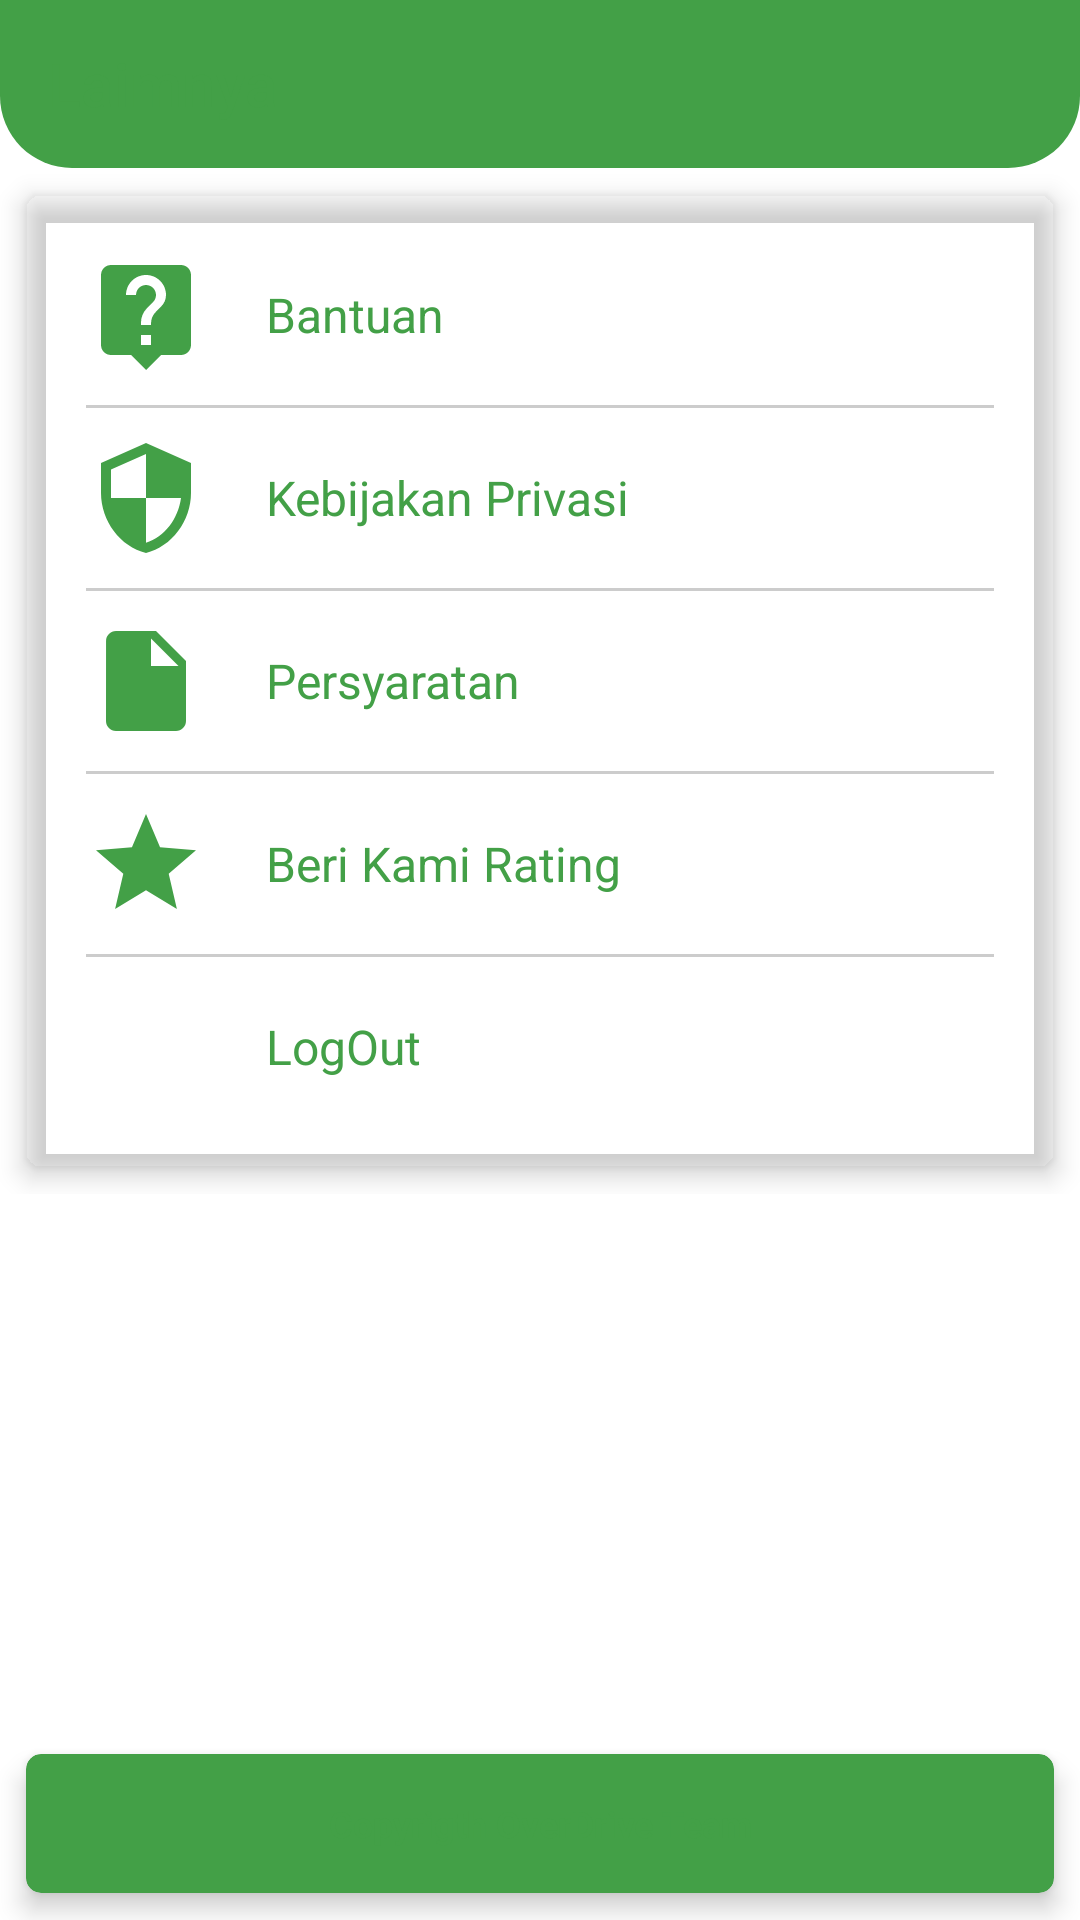

Here is an Android app screen rendered from its layout file. Give the layout XML and the strings, colors and styles it references.
<!-- AndroidManifest.xml: application theme AppTheme -->
<!-- res/layout/fragment_more.xml -->
<androidx.coordinatorlayout.widget.CoordinatorLayout
    android:layout_width="match_parent"
    android:layout_height="match_parent"
    xmlns:app="http://schemas.android.com/apk/res-auto"
    xmlns:android="http://schemas.android.com/apk/res/android">
    <com.google.android.material.appbar.AppBarLayout
        android:layout_width="match_parent"
        app:elevation="0dp"
        android:background="@android:color/transparent"
        android:layout_height="wrap_content">
        <androidx.appcompat.widget.Toolbar
            app:title="Laimnya"
            android:background="@drawable/background_profile"
            app:titleTextColor="@color/colorPrimary"
            android:layout_width="match_parent"
            android:elevation="4dp"
            android:layout_height="?attr/actionBarSize"
            />


    </com.google.android.material.appbar.AppBarLayout>
    <androidx.core.widget.NestedScrollView
        android:id="@+id/nestedScrollView"
        app:layout_behavior="com.google.android.material.appbar.AppBarLayout$ScrollingViewBehavior"
        android:layout_width="match_parent"
        android:layout_height="match_parent"
        android:scrollbars="none"
        app:layout_anchorGravity="center">

        <LinearLayout
            android:layout_width="match_parent"
            android:layout_height="match_parent"
            android:focusable="true"
            android:focusableInTouchMode="true"
            android:orientation="vertical">


            <androidx.cardview.widget.CardView
                android:layout_width="match_parent"
                android:layout_height="wrap_content"
                android:layout_marginStart="2dp"
                android:layout_marginEnd="2dp"
                android:foreground="?android:attr/selectableItemBackground"
                app:cardBackgroundColor="@color/color_white"
                app:cardCornerRadius="5dp"
                app:cardElevation="5dp"
                app:cardUseCompatPadding="true">

                <LinearLayout
                    android:layout_width="match_parent"
                    android:layout_height="match_parent"
                    android:orientation="vertical"
                    android:padding="20dp">

                    <LinearLayout
                        android:layout_width="match_parent"
                        android:layout_height="wrap_content"

                        android:gravity="center_vertical"
                        android:orientation="horizontal">

                        <ImageView
                            android:layout_width="40dp"
                            android:tint="@color/colorPrimary"
                            android:layout_height="40dp"
                            android:src="@drawable/ic_live_help_black_24dp" />

                        <TextView
                            android:layout_width="match_parent"
                            android:layout_height="wrap_content"
                            android:layout_marginStart="20dp"
                            android:layout_marginTop="5dp"
                            android:layout_marginBottom="5dp"
                            android:ellipsize="end"
                            android:maxLines="1"
                            android:text="@string/Help"
                            android:textColor="@color/colorPrimary"
                            android:textSize="16sp" />

                    </LinearLayout>

                    <View
                        android:layout_width="match_parent"
                        android:layout_height="1dp"
                        android:layout_marginTop="10dp"

                        android:layout_marginBottom="10dp"
                        android:background="#cccccc" />

                    <LinearLayout
                        android:layout_width="match_parent"
                        android:layout_height="wrap_content"
                        android:gravity="center_vertical"
                        android:tint="@color/colorPrimary"
                        android:orientation="horizontal">

                        <ImageView
                            android:layout_width="40dp"
                            android:layout_height="40dp"
                            android:tint="@color/colorPrimary"
                            android:src="@drawable/ic_security" />

                        <TextView
                            android:layout_width="match_parent"
                            android:layout_height="wrap_content"
                            android:layout_marginStart="20dp"
                            android:layout_marginTop="5dp"
                            android:layout_marginBottom="5dp"
                            android:ellipsize="end"
                            android:maxLines="1"
                            android:text="@string/Terms"
                            android:textColor="@color/colorPrimary"
                            android:textSize="16sp" />

                    </LinearLayout>

                    <View
                        android:layout_width="match_parent"
                        android:layout_height="1dp"
                        android:layout_marginTop="10dp"
                        android:layout_marginBottom="10dp"
                        android:background="#cccccc" />

                    <LinearLayout
                        android:layout_width="match_parent"
                        android:layout_height="wrap_content"
                        android:gravity="center_vertical"

                        android:tint="@color/colorPrimary"
                        android:orientation="horizontal">

                        <ImageView
                            android:layout_width="40dp"
                            android:layout_height="40dp"
                            android:tint="@color/colorPrimary"
                            android:src="@drawable/ic_persayratan" />

                        <TextView
                            android:layout_width="match_parent"
                            android:layout_height="wrap_content"
                            android:layout_marginStart="20dp"
                            android:layout_marginTop="5dp"
                            android:layout_marginBottom="5dp"
                            android:ellipsize="end"
                            android:maxLines="1"
                            android:text="@string/privasi"
                            android:textColor="@color/colorPrimary"
                            android:textSize="16sp" />

                    </LinearLayout>

                    <View
                        android:layout_width="match_parent"
                        android:layout_height="1dp"
                        android:layout_marginTop="10dp"
                        android:layout_marginBottom="10dp"
                        android:background="#cccccc" />

                    <LinearLayout
                        android:layout_width="match_parent"
                        android:layout_height="wrap_content"
                        android:gravity="center_vertical"
                        android:orientation="horizontal">

                        <ImageView
                            android:layout_width="40dp"
                            android:layout_height="40dp"
                            android:tint="@color/colorPrimary"
                            android:src="@drawable/ic_star_black_24dp" />

                        <TextView
                            android:layout_width="match_parent"
                            android:layout_height="wrap_content"
                            android:layout_marginStart="20dp"
                            android:layout_marginTop="5dp"
                            android:layout_marginBottom="5dp"
                            android:ellipsize="end"
                            android:maxLines="1"
                            android:text="@string/rating"
                            android:textColor="@color/colorPrimary"
                            android:textSize="16sp" />

                    </LinearLayout>

                    <View
                        android:layout_width="match_parent"
                        android:layout_height="1dp"
                        android:layout_marginTop="10dp"
                        android:layout_marginBottom="10dp"
                        android:background="#cccccc" />

                    <LinearLayout
                        android:id="@+id/action_logOut"
                        android:layout_width="match_parent"
                        android:layout_height="wrap_content"
                        android:clickable="true"
                        android:focusable="true"
                        android:gravity="center_vertical"
                        android:orientation="horizontal">

                        <ImageView
                            android:layout_width="40dp"
                            android:layout_height="40dp"
                            android:tint="@color/colorPrimary"
                            android:src="@drawable/ic_exit_to_app_black_24dp" />

                        <TextView
                            android:layout_width="match_parent"
                            android:layout_height="wrap_content"
                            android:layout_marginStart="20dp"
                            android:layout_marginTop="5dp"
                            android:layout_marginBottom="5dp"
                            android:ellipsize="end"
                            android:maxLines="1"
                            android:text="@string/LogOut"
                            android:textColor="@color/colorPrimary"
                            android:textSize="16sp" />

                    </LinearLayout>

                </LinearLayout>

            </androidx.cardview.widget.CardView>


        </LinearLayout>
    </androidx.core.widget.NestedScrollView>
    <androidx.cardview.widget.CardView
        android:layout_width="match_parent"
        android:layout_height="wrap_content"
        android:foreground="?android:attr/selectableItemBackground"
        app:cardBackgroundColor="@color/colorPrimary"
        app:cardCornerRadius="5dp"
        android:layout_marginStart="2dp"
        android:layout_marginEnd="2dp"
        app:cardElevation="5dp"
        android:layout_gravity="bottom"
        app:cardUseCompatPadding="true">

        <LinearLayout
            android:id="@+id/llKeluar"
            android:clickable="true"
            android:layout_width="match_parent"
            android:layout_height="wrap_content"
            android:padding="10dp"
            android:orientation="vertical"
            android:focusable="true">

            <TextView
                android:layout_width="match_parent"
                android:layout_height="wrap_content"
                android:textColor="@color/colorPrimary"
                android:textSize="12sp"
                android:textStyle="bold"
                android:textAlignment="center"
                android:text="@string/Copyrigth"
                android:ellipsize="end"
                android:maxLines="1"
                android:layout_marginTop="5dp"
                android:layout_marginBottom="5dp"/>

        </LinearLayout>

    </androidx.cardview.widget.CardView>
</androidx.coordinatorlayout.widget.CoordinatorLayout>
<!-- resources referenced by this layout -->
<resources>
  <color name="colorPrimary">#43A047</color>
  <!-- drawable background_profile (drawable) -->
  <?xml version="1.0" encoding="utf-8"?>
  <shape
      android:shape="rectangle"
      android:tint="@color/colorPrimary"
      xmlns:android="http://schemas.android.com/apk/res/android">
      <corners
          android:bottomRightRadius="24dp"
          android:bottomLeftRadius="24dp"
          />
  
  
  </shape>
  <!-- drawable ic_live_help_black_24dp (drawable) -->
  <vector android:height="24dp" android:tint="#EEFFEE"
      android:viewportHeight="24.0" android:viewportWidth="24.0"
      android:width="24dp" xmlns:android="http://schemas.android.com/apk/res/android">
      <path android:fillColor="#FF000000" android:pathData="M19,2L5,2c-1.11,0 -2,0.9 -2,2v14c0,1.1 0.89,2 2,2h4l3,3 3,-3h4c1.1,0 2,-0.9 2,-2L21,4c0,-1.1 -0.9,-2 -2,-2zM13,18h-2v-2h2v2zM15.07,10.25l-0.9,0.92C13.45,11.9 13,12.5 13,14h-2v-0.5c0,-1.1 0.45,-2.1 1.17,-2.83l1.24,-1.26c0.37,-0.36 0.59,-0.86 0.59,-1.41 0,-1.1 -0.9,-2 -2,-2s-2,0.9 -2,2L8,8c0,-2.21 1.79,-4 4,-4s4,1.79 4,4c0,0.88 -0.36,1.68 -0.93,2.25z"/>
  </vector>
  <!-- drawable ic_persayratan (drawable) -->
  <vector android:height="24dp" android:tint="#EEFFEE"
      android:viewportHeight="24.0" android:viewportWidth="24.0"
      android:width="24dp" xmlns:android="http://schemas.android.com/apk/res/android">
      <path android:fillColor="#FF000000" android:pathData="M6,2c-1.1,0 -1.99,0.9 -1.99,2L4,20c0,1.1 0.89,2 1.99,2L18,22c1.1,0 2,-0.9 2,-2L20,8l-6,-6L6,2zM13,9L13,3.5L18.5,9L13,9z"/>
  </vector>
  <!-- drawable ic_security (drawable) -->
  <vector android:height="24dp" android:tint="#EEFFEE"
      android:viewportHeight="24.0" android:viewportWidth="24.0"
      android:width="24dp" xmlns:android="http://schemas.android.com/apk/res/android">
      <path android:fillColor="#FF000000" android:pathData="M12,1L3,5v6c0,5.55 3.84,10.74 9,12 5.16,-1.26 9,-6.45 9,-12L21,5l-9,-4zM12,11.99h7c-0.53,4.12 -3.28,7.79 -7,8.94L12,12L5,12L5,6.3l7,-3.11v8.8z"/>
  </vector>
  <!-- drawable ic_star_black_24dp (drawable) -->
  <vector android:height="24dp" android:tint="#EEFFEE"
      android:viewportHeight="24.0" android:viewportWidth="24.0"
      android:width="24dp" xmlns:android="http://schemas.android.com/apk/res/android">
      <path android:fillColor="#FF000000" android:pathData="M12,17.27L18.18,21l-1.64,-7.03L22,9.24l-7.19,-0.61L12,2 9.19,8.63 2,9.24l5.46,4.73L5.82,21z"/>
  </vector>
  <string name="Copyrigth">Copyrigth OverDrive Team</string>
  <string name="Help">Bantuan</string>
  <string name="LogOut">LogOut</string>
  <string name="Terms">Kebijakan Privasi</string>
  <string name="privasi">Persyaratan</string>
  <string name="rating">Beri Kami Rating</string>
  <style name="AppTheme" parent="Theme.MaterialComponents.Light.NoActionBar">
          
          <item name="colorPrimary">@color/colorPrimary</item>
          <item name="colorPrimaryDark">@color/colorPrimaryDark</item>
          <item name="colorAccent">@color/colorAccent</item>
          <item name="colorControlNormal">@android:color/white</item>
  
      </style>
  <color name="colorPrimaryDark">#7CB342</color>
  <color name="colorAccent">#C0CA33</color>
</resources>
